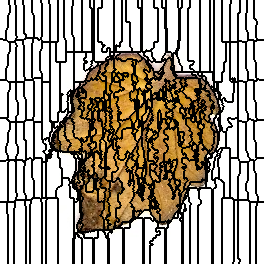

Values plotted in this chart, from the file beside it:
0, 0, 0, 0, 0, 0, 0, 0, 0, 1, 1, 1, 1, 1, 1, 2, 2, 2, 2, 2, 2, 2, 2, 3
0, 0, 0, 0, 0, 0, 0, 0, 0, 1, 1, 1, 1, 1, 1, 2, 2, 2, 2, 2, 2, 2, 2, 3
0, 0, 0, 0, 0, 0, 0, 0, 0, 1, 1, 1, 1, 1, 1, 2, 2, 2, 2, 2, 2, 2, 2, 3
0, 0, 0, 0, 0, 0, 0, 0, 0, 1, 1, 1, 1, 1, 1, 2, 2, 2, 2, 2, 2, 2, 2, 3
0, 0, 0, 0, 0, 0, 0, 0, 0, 1, 1, 1, 1, 1, 1, 2, 2, 2, 2, 2, 2, 2, 2, 3
0, 0, 0, 0, 0, 0, 0, 0, 0, 0, 1, 1, 1, 1, 1, 1, 2, 2, 2, 2, 2, 2, 2, 2
0, 0, 0, 0, 0, 0, 0, 0, 0, 0, 1, 1, 1, 1, 1, 1, 2, 2, 2, 2, 2, 2, 2, 2
0, 0, 0, 0, 0, 0, 0, 0, 0, 0, 1, 1, 1, 1, 1, 1, 2, 2, 2, 2, 2, 2, 2, 2
0, 0, 0, 0, 0, 0, 0, 0, 0, 0, 1, 1, 1, 1, 1, 1, 2, 2, 2, 2, 2, 2, 2, 2
0, 0, 0, 0, 0, 0, 0, 0, 0, 0, 1, 1, 1, 1, 1, 1, 2, 2, 2, 2, 2, 2, 2, 2
0, 0, 0, 0, 0, 0, 0, 0, 0, 0, 1, 1, 1, 1, 1, 1, 2, 2, 2, 2, 2, 2, 2, 2
0, 0, 0, 0, 0, 0, 0, 0, 0, 0, 1, 1, 1, 1, 1, 1, 2, 2, 2, 2, 2, 2, 2, 2
0, 0, 0, 0, 0, 0, 0, 0, 0, 0, 1, 1, 1, 1, 1, 1, 2, 2, 2, 2, 2, 2, 2, 2
0, 0, 0, 0, 0, 0, 0, 0, 0, 1, 1, 1, 1, 1, 1, 1, 2, 2, 2, 2, 2, 2, 2, 2
0, 0, 0, 0, 0, 0, 0, 0, 0, 1, 1, 1, 1, 1, 1, 1, 2, 2, 2, 2, 2, 2, 2, 2
0, 0, 0, 0, 0, 0, 0, 0, 1, 1, 1, 1, 1, 1, 1, 1, 2, 2, 2, 2, 2, 2, 2, 2
0, 0, 0, 0, 0, 0, 0, 0, 1, 1, 1, 1, 1, 1, 1, 1, 2, 2, 2, 2, 2, 2, 2, 2
0, 0, 0, 0, 0, 0, 0, 0, 1, 1, 1, 1, 1, 1, 1, 1, 2, 2, 2, 2, 2, 2, 2, 2
0, 0, 0, 0, 0, 0, 0, 0, 1, 1, 1, 1, 1, 1, 1, 1, 2, 2, 2, 2, 2, 2, 2, 2
0, 0, 0, 0, 0, 0, 0, 0, 1, 1, 1, 1, 1, 1, 1, 1, 2, 2, 2, 2, 2, 2, 2, 2
0, 0, 0, 0, 0, 0, 0, 0, 1, 1, 1, 1, 1, 1, 1, 1, 2, 2, 2, 2, 2, 2, 2, 2
0, 0, 0, 0, 0, 0, 0, 0, 1, 1, 1, 1, 1, 1, 1, 1, 2, 2, 2, 2, 2, 2, 2, 2
0, 0, 0, 0, 0, 0, 0, 0, 1, 1, 1, 1, 1, 1, 1, 1, 2, 2, 2, 2, 2, 2, 2, 2
0, 0, 0, 0, 0, 0, 0, 0, 1, 1, 1, 1, 1, 1, 1, 1, 2, 2, 2, 2, 2, 2, 2, 2
0, 0, 0, 0, 0, 0, 0, 0, 1, 1, 1, 1, 1, 1, 1, 1, 2, 2, 2, 2, 2, 2, 2, 2
0, 0, 0, 0, 0, 0, 0, 0, 1, 1, 1, 1, 1, 1, 1, 1, 2, 2, 2, 2, 2, 2, 2, 2
0, 0, 0, 0, 0, 0, 0, 0, 1, 1, 1, 1, 1, 1, 1, 1, 2, 2, 2, 2, 2, 2, 2, 2
0, 0, 0, 0, 0, 0, 0, 0, 1, 1, 1, 1, 1, 1, 1, 1, 2, 2, 2, 2, 2, 2, 2, 2
0, 0, 0, 0, 0, 0, 0, 1, 1, 1, 1, 1, 1, 1, 1, 1, 2, 2, 2, 2, 2, 2, 2, 2
0, 0, 0, 0, 0, 0, 0, 1, 1, 1, 1, 1, 1, 1, 1, 1, 2, 2, 2, 2, 2, 2, 2, 2
0, 0, 0, 0, 0, 0, 1, 1, 1, 1, 1, 1, 1, 1, 1, 1, 2, 2, 2, 2, 2, 2, 2, 2
0, 0, 0, 0, 0, 0, 1, 1, 1, 1, 1, 1, 1, 1, 1, 1, 2, 2, 2, 2, 2, 2, 2, 2
0, 0, 0, 0, 0, 0, 1, 1, 1, 1, 1, 1, 1, 1, 1, 1, 2, 2, 2, 2, 2, 2, 2, 2
0, 0, 0, 0, 0, 0, 1, 1, 1, 1, 1, 1, 1, 1, 1, 1, 2, 2, 2, 2, 2, 2, 2, 2
0, 0, 0, 0, 0, 0, 1, 1, 1, 1, 1, 1, 1, 1, 1, 1, 2, 2, 2, 2, 2, 2, 2, 2
0, 0, 0, 0, 0, 0, 1, 1, 1, 1, 1, 1, 1, 1, 1, 1, 2, 2, 2, 2, 2, 2, 2, 2
0, 0, 0, 0, 0, 0, 1, 1, 1, 1, 1, 1, 1, 1, 1, 1, 1, 2, 2, 2, 2, 2, 2, 2
0, 0, 0, 0, 0, 0, 1, 1, 1, 1, 1, 1, 1, 1, 1, 1, 1, 2, 2, 2, 2, 2, 2, 2
0, 0, 0, 0, 0, 0, 1, 1, 1, 1, 1, 1, 1, 1, 1, 1, 2, 2, 2, 2, 2, 2, 2, 2
33, 33, 33, 0, 0, 0, 1, 1, 1, 1, 1, 1, 1, 1, 1, 1, 2, 2, 2, 2, 2, 2, 2, 2
33, 33, 33, 33, 33, 33, 33, 1, 1, 1, 1, 1, 1, 1, 1, 36, 36, 36, 36, 36, 36, 36, 36, 32
33, 33, 33, 33, 33, 33, 33, 33, 1, 1, 1, 1, 1, 1, 1, 36, 36, 36, 36, 36, 36, 36, 36, 32
33, 33, 33, 33, 33, 33, 33, 33, 33, 39, 39, 39, 39, 39, 39, 36, 36, 36, 36, 36, 36, 36, 36, 32
33, 33, 33, 33, 33, 33, 33, 33, 33, 33, 39, 39, 39, 39, 39, 39, 36, 36, 36, 36, 36, 36, 36, 32
33, 33, 33, 33, 33, 33, 33, 33, 33, 33, 39, 39, 39, 39, 39, 39, 36, 36, 36, 36, 36, 36, 36, 32
33, 33, 33, 33, 33, 33, 33, 33, 33, 33, 39, 39, 39, 39, 39, 39, 39, 36, 36, 36, 36, 36, 36, 36
33, 33, 33, 33, 33, 33, 33, 33, 33, 33, 39, 39, 39, 39, 39, 39, 39, 36, 36, 36, 36, 36, 36, 36
33, 33, 33, 33, 33, 33, 33, 33, 33, 33, 39, 39, 39, 39, 39, 39, 36, 36, 36, 36, 36, 36, 36, 36
33, 33, 33, 33, 33, 33, 33, 33, 33, 33, 39, 39, 39, 39, 39, 39, 36, 36, 36, 36, 36, 36, 36, 36
33, 33, 33, 33, 33, 33, 33, 33, 33, 33, 39, 39, 39, 39, 39, 39, 36, 36, 36, 36, 36, 36, 36, 36
33, 33, 33, 33, 33, 33, 33, 33, 33, 33, 39, 39, 39, 39, 39, 39, 36, 36, 36, 36, 36, 36, 36, 36
33, 33, 33, 33, 33, 33, 33, 33, 33, 33, 39, 39, 39, 39, 39, 39, 36, 36, 36, 36, 36, 36, 36, 36
33, 33, 33, 33, 33, 33, 33, 33, 33, 39, 39, 39, 39, 39, 39, 39, 36, 36, 36, 36, 36, 36, 36, 36
33, 33, 33, 33, 33, 33, 33, 33, 33, 39, 39, 39, 39, 39, 39, 39, 36, 36, 36, 36, 36, 36, 36, 36
33, 33, 33, 33, 33, 33, 33, 33, 39, 39, 39, 39, 39, 39, 39, 39, 36, 36, 36, 36, 36, 36, 36, 36
33, 33, 33, 33, 33, 33, 33, 33, 39, 39, 39, 39, 39, 39, 39, 39, 36, 36, 36, 36, 36, 36, 36, 36
33, 33, 33, 33, 33, 33, 33, 33, 39, 39, 39, 39, 39, 39, 39, 39, 36, 36, 36, 36, 36, 36, 36, 36
33, 33, 33, 33, 33, 33, 33, 33, 39, 39, 39, 39, 39, 39, 39, 39, 36, 36, 36, 36, 36, 36, 36, 36
33, 33, 33, 33, 33, 33, 33, 33, 39, 39, 39, 39, 39, 39, 39, 39, 36, 36, 36, 36, 36, 36, 36, 36
33, 33, 33, 33, 33, 33, 33, 33, 39, 39, 39, 39, 39, 39, 39, 39, 36, 36, 36, 36, 36, 36, 36, 36
33, 33, 33, 33, 33, 33, 33, 33, 39, 39, 39, 39, 39, 39, 39, 39, 36, 36, 36, 36, 36, 36, 36, 36
... 203 more rows
